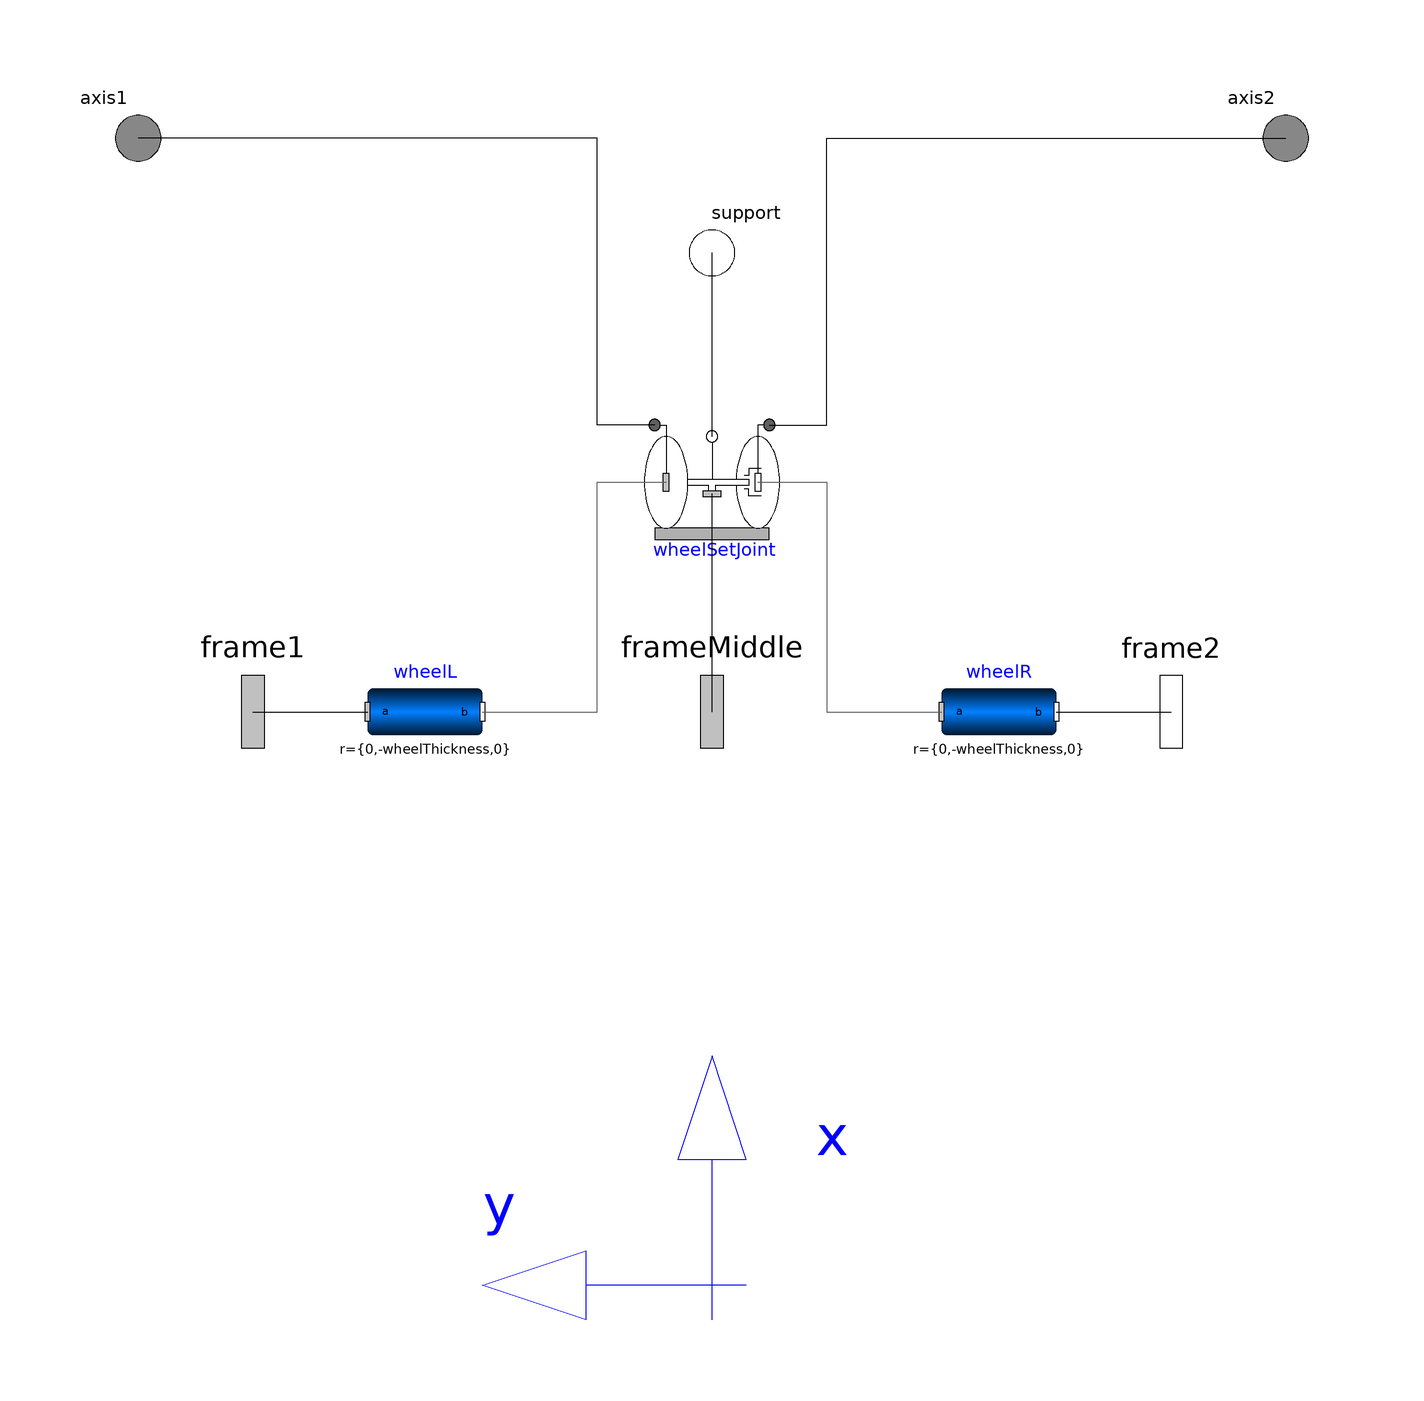

The component connection diagram of the Modelica model below, drawn from its own Placement and Line annotations.

model RollingWheelSetTiltingMass
  "Ideal rolling wheel set consisting of two ideal rolling wheels connected together by an axis"
  Modelica.Mechanics.MultiBody.Interfaces.Frame_a frameMiddle
    "Frame fixed in middle of axis connecting both wheels (y-axis: along wheel axis, z-axis: upwards)"
    annotation (Placement(transformation(extent={{-16,16},{16,-16}}),
        iconTransformation(extent={{-16,-16},{16,16}},
        rotation=90,
        origin={0,-20})));

  parameter Boolean animation=true
    "= true, if animation of wheel set shall be enabled";

  parameter Modelica.SIunits.Radius wheelRadius "Radius of one wheel";
  parameter Modelica.SIunits.Thickness wheelThickness=0.01 "Thickness of one wheel";
  parameter Modelica.SIunits.Distance wheelDistance "Distance between the two wheels";
  parameter StateSelect stateSelect=StateSelect.prefer
    "Priority to use the generalized coordinates as states";
  Modelica.SIunits.Angle theta1(
    start=0,
    stateSelect=stateSelect) "Angle of wheel 1";
  Modelica.SIunits.Angle theta2(
    start=0,
    stateSelect=stateSelect) "Angle of wheel 2";
  Modelica.SIunits.AngularVelocity der_theta1(
    start=0,
    stateSelect=stateSelect) "Derivative of theta 1";
  Modelica.SIunits.AngularVelocity der_theta2(
    start=0,
    stateSelect=stateSelect) "Derivative of theta 2";

  
  Modelica.Mechanics.MultiBody.Interfaces.Frame_a frame1
    "Frame fixed in center point of left wheel (y-axis: along wheel axis, z-axis: upwards)"
    annotation (Placement(transformation(extent={{-96,16},{-64,-16}}),
        iconTransformation(extent={{-96,16},{-64,-16}})));
  Modelica.Mechanics.MultiBody.Interfaces.Frame_b frame2
    "Frame fixed in center point of right wheel (y-axis: along wheel axis, z-axis: upwards)"
    annotation (Placement(transformation(extent={{64,16},{96,-16}})));
  Modelica.Mechanics.Rotational.Interfaces.Flange_a axis1
    "1-dim. rotational flange that drives the left wheel"
    annotation (Placement(transformation(extent={{-110,90},{-90,110}})));
  Modelica.Mechanics.Rotational.Interfaces.Flange_a axis2
    "1-dim. rotational flange that drives the right wheel"
    annotation (Placement(transformation(extent={{90,90},{110,110}})));
  Modelica.Mechanics.Rotational.Interfaces.Flange_b support
    "Support of 1D axes" annotation (Placement(transformation(extent={{-10,70},
            {10,90}}), iconTransformation(extent={{-10,70},{10,90}})));
  PendulumRobot.RollingWheelSetTilting wheelSetJoint(animation = animation, stateSelect = stateSelect, theta1(displayUnit = "rad"), theta2(displayUnit = "rad"), wheelDistance = wheelDistance, wheelRadius = wheelRadius)  annotation(
    Placement(visible = true, transformation(origin = {0, 40}, extent = {{-10, -10}, {10, 10}}, rotation = 0)));
  Modelica.Mechanics.MultiBody.Parts.BodyCylinder wheelL(animation = animation,diameter = wheelRadius * 2, r = {0, -wheelThickness, 0})  annotation(
    Placement(visible = true, transformation(origin = {-50, 0}, extent = {{-10, -10}, {10, 10}}, rotation = 0)));
  Modelica.Mechanics.MultiBody.Parts.BodyCylinder wheelR(animation = animation,diameter = wheelRadius * 2, r = {0, -wheelThickness, 0}) annotation(
    Placement(visible = true, transformation(origin = {50, 0}, extent = {{-10, -10}, {10, 10}}, rotation = 0)));
equation
  wheelSetJoint.theta1 = theta1;
  wheelSetJoint.theta2 = theta2;
  der_theta1 = der(theta1);
  der_theta2 = der(theta2);
  connect(frame1, wheelL.frame_a) annotation(
    Line(points = {{-80, 0}, {-60, 0}}));
  connect(wheelL.frame_b, wheelSetJoint.frame1) annotation(
    Line(points = {{-40, 0}, {-20, 0}, {-20, 40}, {-8, 40}}, color = {95, 95, 95}));
  connect(wheelSetJoint.frame2, wheelR.frame_a) annotation(
    Line(points = {{8, 40}, {20, 40}, {20, 0}, {40, 0}}, color = {95, 95, 95}));
  connect(wheelSetJoint.support, support) annotation(
    Line(points = {{0, 48}, {0, 80}}));
  connect(wheelSetJoint.axis1, axis1) annotation(
    Line(points = {{-10, 50}, {-20, 50}, {-20, 100}, {-100, 100}}));
  connect(wheelSetJoint.axis2, axis2) annotation(
    Line(points = {{10, 50}, {20, 50}, {20, 100}, {100, 100}}));
  connect(wheelR.frame_b, frame2) annotation(
    Line(points = {{60, 0}, {80, 0}}));
  connect(frameMiddle, wheelSetJoint.frameMiddle) annotation(
    Line(points = {{0, 0}, {0, 38}}));
  annotation (
    defaultComponentName="wheelSet",
    Icon(coordinateSystem(preserveAspectRatio=true, extent={{-100,-100},{100,
            100}}), graphics={
        Line(
          points={{0,76},{0,4}}),
        Ellipse(lineColor = {64, 64, 64}, fillColor = {215, 215, 215}, fillPattern = FillPattern.Sphere, extent = {{42, 80}, {118, -80}}),
        Ellipse(lineColor = {64, 64, 64}, extent = {{42, 80}, {118, -80}}),
        Rectangle(fillColor = {175, 175, 175}, pattern = LinePattern.None, fillPattern = FillPattern.Solid, extent = {{-100, -80}, {100, -100}}),
        Text(lineColor = {0, 0, 255}, extent = {{-150, -105}, {150, -145}}, textString = "%name"),
        Line(points={{86,24},{64,24},{64,12},{56,12}}),
        Line(points={{86,-24},{64,-24},{64,-12},{56,-12}}),
        Line(
          points={{100,100},{80,100},{80,-2}}),
        Polygon(fillColor = {255, 255, 255}, fillPattern = FillPattern.Solid, points = {{-62, 6}, {64, 6}, {64, -6}, {6, -6}, {6, -20}, {-6, -20}, {-6, -6}, {-62, -6}, {-62, 6}}),
        Ellipse(lineColor = {64, 64, 64}, fillColor = {215, 215, 215}, fillPattern = FillPattern.Sphere, extent = {{-118, 80}, {-42, -80}}),
        Line(
          points={{-96,100},{-80,100},{-80,4}}),
        Ellipse(lineColor = {64, 64, 64}, extent = {{-118, 80}, {-42, -80}}),
        Line(
          points={{-100,-80},{100,-80}})}),
    Diagram(coordinateSystem(preserveAspectRatio=true, extent={{-100,-100},{
            100,100}}), graphics={Line(
            points={{0,-106},{0,-78}},
            color={0,0,255}),Polygon(lineColor = {0, 0, 255}, fillColor = {255, 255, 255}, fillPattern = FillPattern.Solid, points = {{0, -60}, {-6, -78}, {6, -78}, {0, -60}}),Text(lineColor = {0, 0, 255}, extent = {{12, -68}, {30, -80}}, textString = "x"),Line(
            points={{6,-100},{-26,-100}},
            color={0,0,255}),Polygon(lineColor = {0, 0, 255}, fillColor = {255, 255, 255}, fillPattern = FillPattern.Solid, points = {{-22, -94}, {-22, -106}, {-40, -100}, {-22, -94}}),Text(lineColor = {0, 0, 255}, extent = {{-46, -80}, {-28, -92}}, textString = "y")}),
    Documentation(info="<html>
<p>
Two wheels are connected by an axis and can rotate around this axis.
The wheels are rolling on the x-y plane of the world frame.
The coordinate system attached to the center of the wheel axis (frameMiddle)
is constrained so that it is always parallel to the x-y plane.
If all generalized coordinates are zero, frameMiddle is parallel
to the world frame.
</p>

<h4>Note</h4>
<p>
To work properly, the gravity acceleration vector g of the world must point in the negative z-axis, i.e.
</p>
<blockquote><pre>
<span style=\"font-family:'Courier New',courier; color:#0000ff;\">inner</span> <span style=\"font-family:'Courier New',courier; color:#ff0000;\">Modelica.Mechanics.MultiBody.World</span> world(n={0,0,-1});
</pre></blockquote>
</html>"));
end RollingWheelSetTiltingMass;